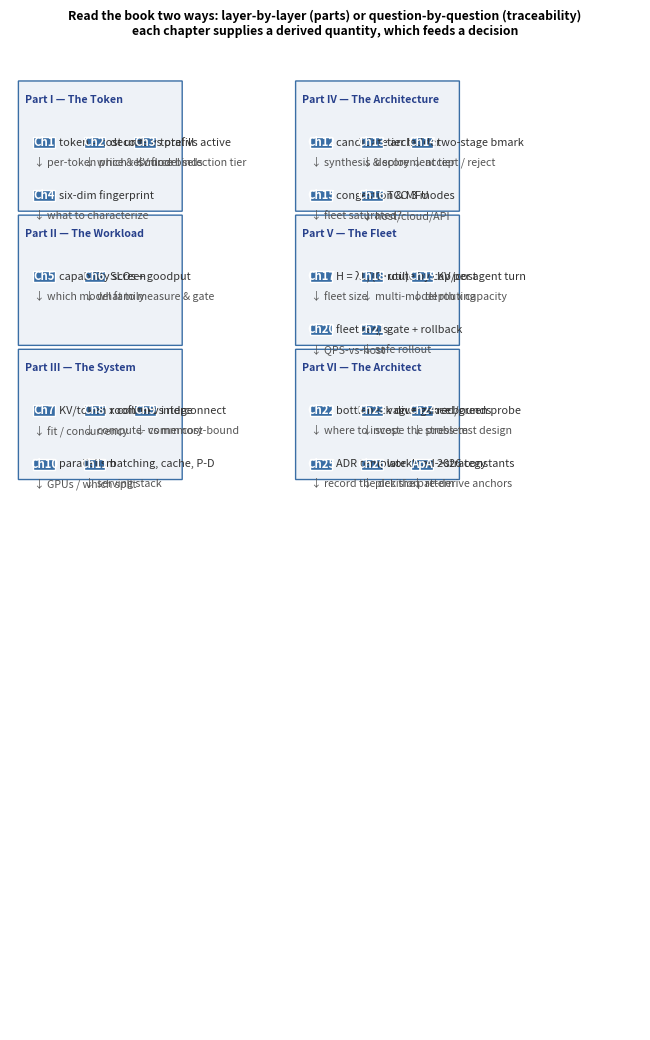

Source code (Python): (Note: this script raises an exception after producing the figure.)
import matplotlib
matplotlib.use('Agg')
import matplotlib.pyplot as plt
from matplotlib.patches import FancyBboxPatch, Rectangle

# ---- preface traceability map, 2 columns of Parts (I-III / IV-VI) ----
# Each chapter is a stacked cell: [ChN] chip, derived quantity, decision. Cells in a
# 3-column grid inside each part band; bands sized to hold up to 2 cell rows.
parts = [
    ('Part I — The Token', [
        ('Ch1', 'token = cost unit', 'per-token price & KV floor'),
        ('Ch2', 'decode vs prefill', 'which resource binds'),
        ('Ch3', 'total vs active', 'model selection tier'),
        ('Ch4', 'six-dim fingerprint', 'what to characterize'),
    ]),
    ('Part II — The Workload', [
        ('Ch5', 'capability screen', 'which model family'),
        ('Ch6', 'SLOs + goodput', 'what to measure & gate'),
    ]),
    ('Part III — The System', [
        ('Ch7', 'KV/token x context', 'fit / concurrency'),
        ('Ch8', 'roofline vs ridge', 'compute- vs memory-bound'),
        ('Ch9', 'interconnect', 'comm cost'),
        ('Ch10', 'parallelism', 'GPUs / which split'),
        ('Ch11', 'batching, cache, P-D', 'serving stack'),
    ]),
    ('Part IV — The Architecture', [
        ('Ch12', 'candidate arch.', 'synthesis & score'),
        ('Ch13', 'tier ladder', 'deployment tier'),
        ('Ch14', 'two-stage bmark', 'accept / reject'),
        ('Ch15', 'congestion & MFU', 'fleet saturated?'),
        ('Ch16', 'TCO 3 modes', 'host/cloud/API'),
    ]),
    ('Part V — The Fleet', [
        ('Ch17', 'H = λL/(C·util)', 'fleet size'),
        ('Ch18', 'route by cap/cost', 'multi-model routing'),
        ('Ch19', 'KV per agent turn', 'depth x capacity'),
        ('Ch20', 'fleet req/s', 'QPS-vs-host'),
        ('Ch21', 'gate + rollback', 'safe rollout'),
    ]),
    ('Part VI — The Architect', [
        ('Ch22', 'bottleneck divergence', 'where to invest'),
        ('Ch23', 'vague ask -> bounds', 'scope the problem'),
        ('Ch24', 'red/green probe', 'stress-test design'),
        ('Ch25', 'ADR template', 'record the decision'),
        ('Ch26', 'workload->strategy', 'pick the pattern'),
        ('ApA', '2026 constants', 're-derive anchors'),
    ]),
]

fig, ax = plt.subplots(figsize=(6.6, 10.5))
ax.set_xlim(0, 15.0); ax.set_ylim(0, 25.0); ax.axis('off')
ax.set_title('Read the book two ways: layer-by-layer (parts) or '
             'question-by-question (traceability)\neach chapter supplies a '
             'derived quantity, which feeds a decision',
             fontsize=8.8, fontweight='bold')

COLW = 3.7          # part-band width
BAND_H = 3.4        # vertical space per part (holds 2 cell rows)
X0 = 0.3
col_x = [X0, X0 + 6.6]
col_parts = [parts[0:3], parts[3:6]]

for colidx, colgrp in enumerate(col_parts):
    bx = col_x[colidx]
    y_top = 23.8
    for ri, (ptitle, rows) in enumerate(colgrp):
        band_top = y_top - ri*BAND_H
        # part band
        ax.add_patch(FancyBboxPatch((bx-0.1, band_top-3.05), COLW+0.2, 3.3,
                     boxstyle='round,pad=0.0', fc='#eef2f7', ec='#3a6ea5', lw=1.0))
        ax.text(bx+0.06, band_top-0.22, ptitle, fontsize=7.6, fontweight='bold',
                color='#27408b', va='center')
        # 3-col grid of stacked cells, up to 2 rows
        for ci, (tag, qty, dec) in enumerate(rows):
            gx = bx + 0.25 + (ci % 3)*1.20
            gy = band_top - 1.45 - (ci // 3)*1.35
            # chip
            ax.add_patch(Rectangle((gx, gy), 0.52, 0.28, fc='#3a6ea5', ec='white'))
            ax.text(gx+0.26, gy+0.14, tag, fontsize=8.2, ha='center', va='center',
                    color='white', fontweight='bold')
            ax.text(gx+0.62, gy+0.14, qty, fontsize=7.9, color='#333', va='center')
            ax.text(gx+0.02, gy-0.22, '↓ '+dec, fontsize=7.7, color='#555', va='top')

plt.tight_layout()
plt.savefig('render/latex/assets/preface-trace.pdf', format='pdf', bbox_inches='tight')
plt.savefig('render/latex/assets/preface-trace.png', dpi=200, bbox_inches='tight')
plt.close()
print('wrote preface-trace.png/.pdf')
